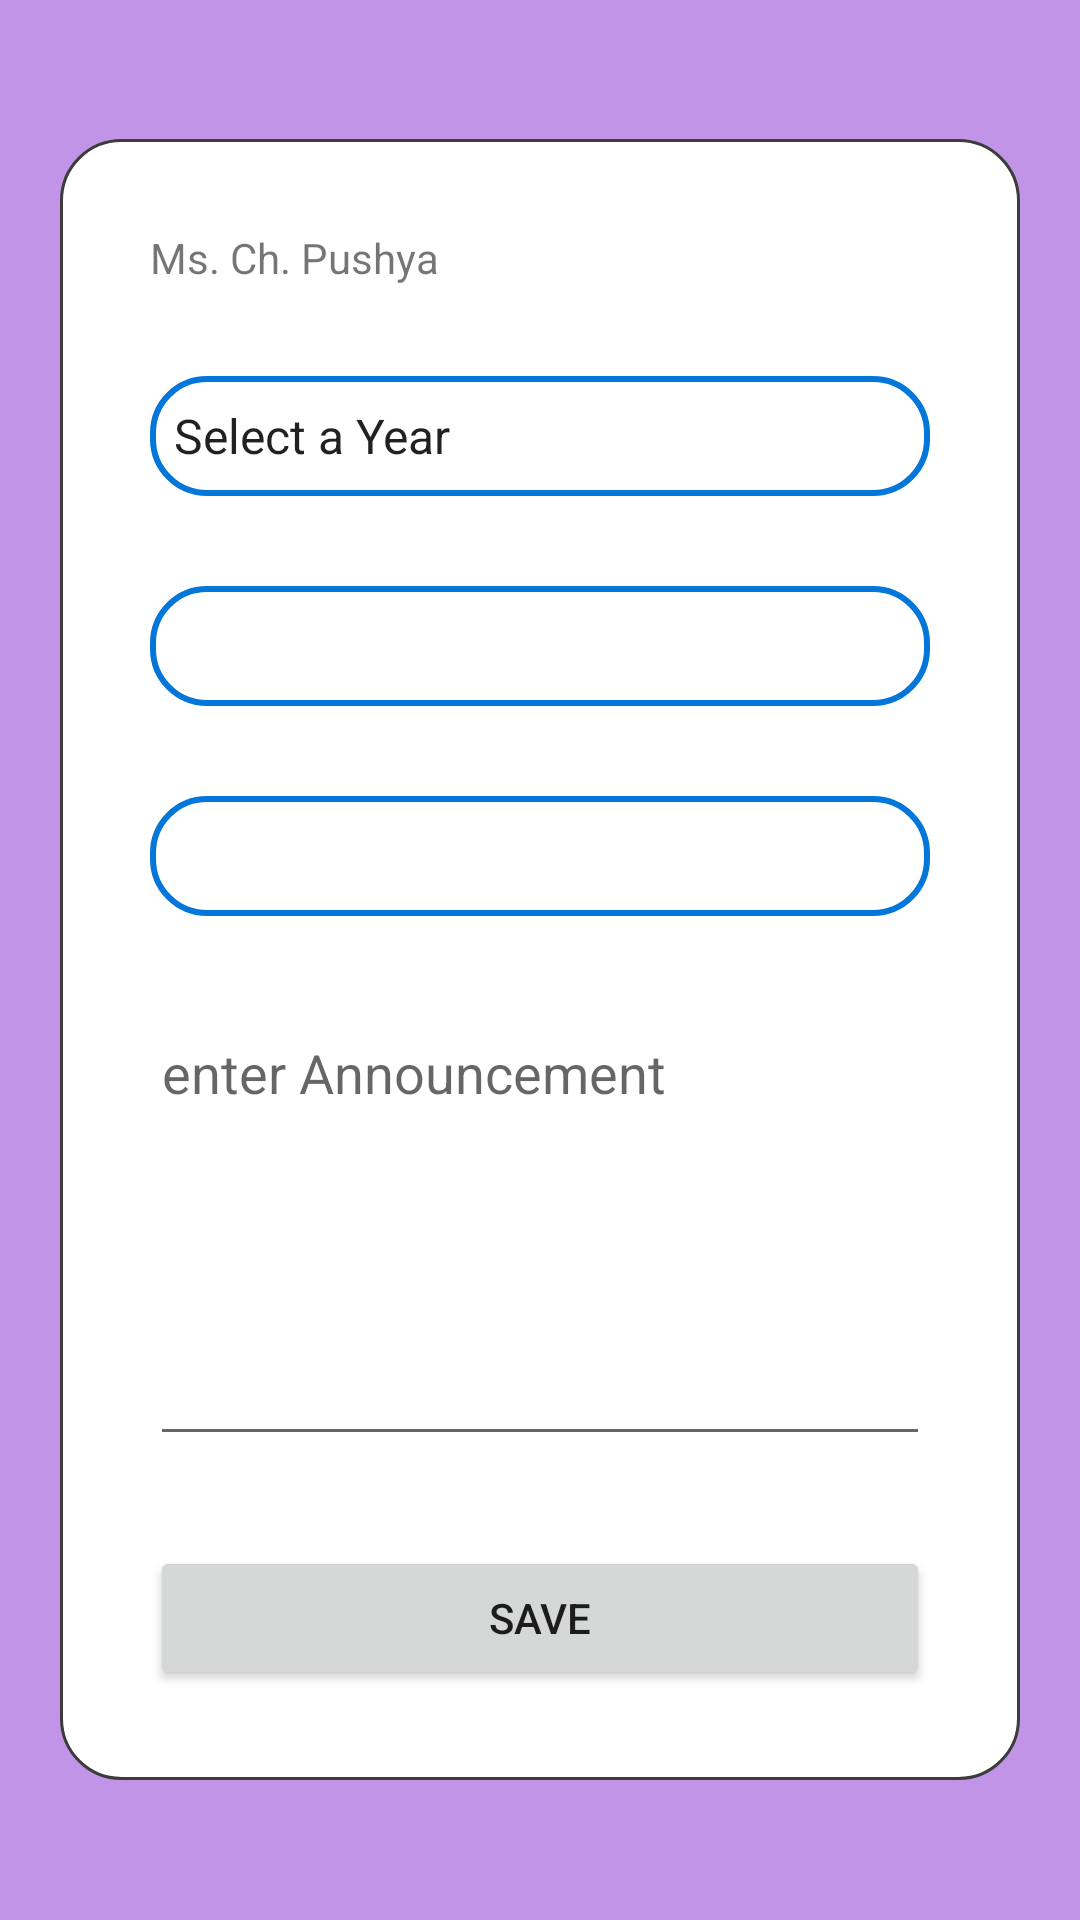

Produce the Android XML layout that renders to this screen, including the resource entries it uses.
<!-- AndroidManifest.xml: application theme Theme.ExcelGenerating -->
<!-- res/layout/activity_announcement.xml -->
<?xml version="1.0" encoding="utf-8"?>
<LinearLayout xmlns:android="http://schemas.android.com/apk/res/android"
    xmlns:app="http://schemas.android.com/apk/res-auto"
    xmlns:tools="http://schemas.android.com/tools"
    android:layout_width="match_parent"
    android:layout_height="match_parent"
    android:orientation="vertical"
    android:gravity="center"
    android:padding="20dp"
    android:background="#C194E8"
    tools:context=".Announcement">

    <LinearLayout
        android:layout_width="match_parent"
        android:layout_height="wrap_content"
        android:orientation="vertical"
        android:background="@drawable/change_textbox_color"
        android:padding="30dp">

        <TextView
            android:layout_width="match_parent"
            android:layout_height="wrap_content"
            android:text="Ms. Ch. Pushya"
            android:id="@+id/facultyName"/>

        <Spinner
            android:layout_width="match_parent"
            android:layout_height="40dp"
            android:id="@+id/yearSelection"
            android:entries="@array/Allyears"
            android:layout_marginTop="30dp"
            android:background="@drawable/edittextdesign"/>

        <Spinner
            android:layout_width="match_parent"
            android:layout_height="40dp"
            android:id="@+id/secSelecting"
            android:layout_marginTop="30dp"
            android:background="@drawable/edittextdesign"/>

        <Spinner
            android:layout_width="match_parent"
            android:layout_height="40dp"
            android:id="@+id/subSelecting"
            android:layout_marginTop="30dp"
            android:background="@drawable/edittextdesign"/>

        <EditText
            android:layout_width="match_parent"
            android:layout_height="150dp"
            android:layout_marginTop="30dp"
            android:gravity="top"
            android:hint="enter Announcement"
            android:inputType="text|textMultiLine"
            android:id="@+id/announcementt"/>
        <Button
            android:layout_width="match_parent"
            android:layout_height="wrap_content"
            android:text="save"
            android:layout_marginTop="30dp"
            android:id="@+id/save"/>


    </LinearLayout>
</LinearLayout>
<!-- resources referenced by this layout -->
<resources>
  <string-array name="Allyears">
          <item>Select a Year</item>
          <item>II Year</item>
          <item>III Year</item>
          <item>IV Year</item>
      </string-array>
  <!-- drawable change_textbox_color (drawable-v24) -->
  <?xml version="1.0" encoding="utf-8"?>
  <selector xmlns:android="http://schemas.android.com/apk/res/android">
  
      <item android:state_enabled="true" android:state_focused="true">
          <shape android:shape="rectangle">
              <solid android:color="@color/white"/>
              <corners android:radius="20dp"/>
              <stroke android:color="#A47FD1" android:width="1dp"/>
          </shape>
      </item>
  
      <item android:state_enabled="true" >
          <shape android:shape="rectangle">
              <solid android:color="@color/white"/>
              <corners android:radius="20dp"/>
              <stroke android:color="#3C3C3C" android:width="1dp"/>
          </shape>
      </item>
  </selector>
  <!-- drawable edittextdesign (drawable-v24) -->
  <?xml version="1.0" encoding="utf-8"?>
  <shape android:shape="rectangle" xmlns:android="http://schemas.android.com/apk/res/android">
      <corners android:radius="18dp"/>
      <stroke android:color="#0376DA" android:width="2dp"/>
  </shape>
  <style name="Theme.ExcelGenerating" parent="Theme.MaterialComponents.DayNight.DarkActionBar">
          
          <item name="colorPrimary">@color/purple_500</item>
          <item name="colorPrimaryVariant">@color/purple_700</item>
          <item name="colorOnPrimary">@color/white</item>
          
          <item name="colorSecondary">@color/teal_200</item>
          <item name="colorSecondaryVariant">@color/teal_700</item>
          <item name="colorOnSecondary">@color/black</item>
          
          <item name="android:statusBarColor">?attr/colorPrimaryVariant</item>
          
      </style>
  <!-- not gathered from this repository: default colours our renderer supplied (Android Studio template values) -->
  <color name="purple_500">#FF6200EE</color>
  <color name="purple_700">#FF3700B3</color>
  <color name="teal_200">#FF03DAC5</color>
  <color name="teal_700">#FF018786</color>
  <color name="black">#FF000000</color>
  <color name="white">#FFFFFFFF</color>
</resources>
